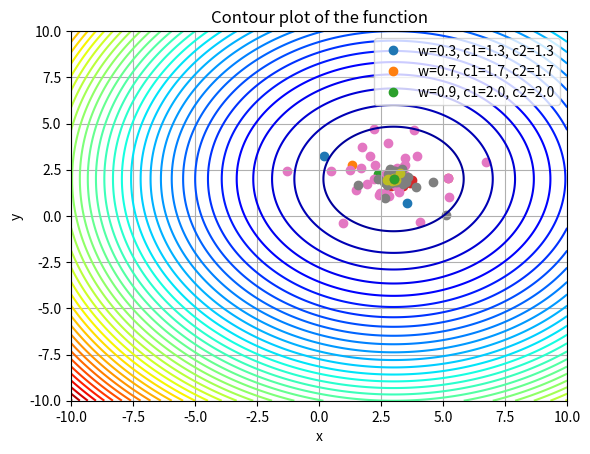

Python code for this plot:
'''
Lab 1 - Modeling and Simulation
Date: 07/2024

Implementation of a particle swarm optimization algorithm
to find the minimum of a function.
'''

import random as r
import matplotlib.pyplot as plt
import numpy as np

'''
Define the function to be minimized.

Parameters:
    x (float): x input value
    y (float): y input value
    
Returns:
    float: The output value of the function
'''
def f(x, y):
    return (x-3)**2 + (y-2)**2

'''
Initialize the list of particles

Parameters:
    n (int): number of particles
    x_min (float): minimum value of x (x_min = y_min)
    x_max (float): maximum value of x (x_max = y_max)
    v_min (float): minimum value of the velocity
    v_max (float): maximum value of the velocity
    
Returns:
    list: list of particles
'''
def initialize_particles(n, x_min, x_max, v_min, v_max):
    particles = []

    for _ in range(n):
        x = r.uniform(x_min, x_max)
        y = r.uniform(x_min, x_max)
        vx = r.uniform(v_min, v_max)
        vy = r.uniform(v_min, v_max)
        particles.append({"x": x, "y": y, "vx": vx, "vy": vy, "best_x": x, "best_y": y, "best_f": f(x, y)})
        
    return particles

'''
Function to plot particles
'''
def plot(particles, iteration):
    x = [p["x"] for p in particles]
    y = [p["y"] for p in particles]
    plt.scatter(x, y)
    plt.xlim(-10, 10)
    plt.ylim(-10, 10)
    plt.grid(True)
    plt.title(f"Iteration {iteration}")
    plt.xlabel('x')
    plt.ylabel('y')
    plt.show()

'''
Function to run the PSO algorithm

Parameters:
    w (float): inertia weight
    c1 (float): cognitive coefficient
    c2 (float): social coefficient
    n (int): number of particles (default is 40)
    iterations (int): number of iterations (default is 100)
    x_min (float): minimum value of x (default is -10)
    x_max (float): maximum value of x (default is 10)
    v_min (float): minimum value of the velocity (default is -1)
    v_max (float): maximum value of the velocity (default is 1)
    
Returns:
    tuple: A tuple containing the best particle (dict) and the number of iterations (int)
        - best particle (dict): The global best particle found with keys 'x', 'y', 'vx', 'vy', 'best_x', 'best_y', 'best_f'
        - iterations (int): The number of iterations taken to find the best particle
'''
def run_pso(w, c1, c2, n=40, iterations=100, x_min=-10, x_max=10, v_min=-1, v_max=1):
    particles = initialize_particles(n, x_min, x_max, v_min, v_max)
    global_best = particles[0]
    for i in range(1, n):
        if particles[i]["best_f"] < global_best["best_f"]:
            global_best = particles[i]

    for i in range(iterations):
        r.seed(777)
        
        for j in range(n):
            r1 = r.random()
            r2 = r.random()
            
            # Update particle velocity
            particles[j]["vx"] = w*particles[j]["vx"] + c1*r1*(particles[j]["best_x"] - particles[j]["x"]) + c2*r2*(global_best["best_x"] - particles[j]["x"])
            particles[j]["vy"] = w*particles[j]["vy"] + c1*r1*(particles[j]["best_y"] - particles[j]["y"]) + c2*r2*(global_best["best_y"] - particles[j]["y"])
            
            # Update particle position
            particles[j]["x"] = particles[j]["x"] + particles[j]["vx"]
            particles[j]["y"] = particles[j]["y"] + particles[j]["vy"]
            
            # Update particle best position
            if f(particles[j]["x"], particles[j]["y"]) < particles[j]["best_f"]:
                particles[j]["best_x"] = particles[j]["x"]
                particles[j]["best_y"] = particles[j]["y"]
                particles[j]["best_f"] = f(particles[j]["x"], particles[j]["y"])
            
            # Update global best position
            if particles[j]["best_f"] < global_best["best_f"]:
                global_best = particles[j]
            
        print("Iteration", i, ":", global_best["best_f"])
        
        if i == iterations // 2 or i == iterations - 1 or i == iterations // 4:
            plot(particles, i)
        
    return global_best, i

'''
Main function
'''
def main():
    # Sets of parameters to test
    parameter_sets = [
        {'w': 0.3, 'c1': 1.3, 'c2': 1.3},
        {'w': 0.7, 'c1': 1.7, 'c2': 1.7},
        {'w': 0.9, 'c1': 2.0, 'c2': 2.0}
    ]

    results = []

    for params in parameter_sets:
        print(f"Testing with parameters: w={params['w']}, c1={params['c1']}, c2={params['c2']}")
        result, iterations = run_pso(params['w'], params['c1'], params['c2'])
        results.append((params, result, iterations))

    # Print results
    for params, result, iterations in results:
        print(f"Parameters: w={params['w']}, c1={params['c1']}, c2={params['c2']}")
        print(f"Global best particle: {result}")
        print(f"Took {iterations} iterations")

    # Contour plot of the function
    x = np.linspace(-10, 10, 400)
    y = np.linspace(-10, 10, 400)
    X, Y = np.meshgrid(x, y)
    Z = f(X, Y)

    plt.contour(X, Y, Z, levels=50, cmap='jet')
    plt.title('Contour plot of the function')

    # Plot the global best positions found
    for params, result, _ in results:
        plt.plot(result['x'], result['y'], 'o', label=f"w={params['w']}, c1={params['c1']}, c2={params['c2']}")

    plt.legend()
    plt.xlabel('x')
    plt.ylabel('y')
    plt.show()

if __name__ == '__main__':
    main()
